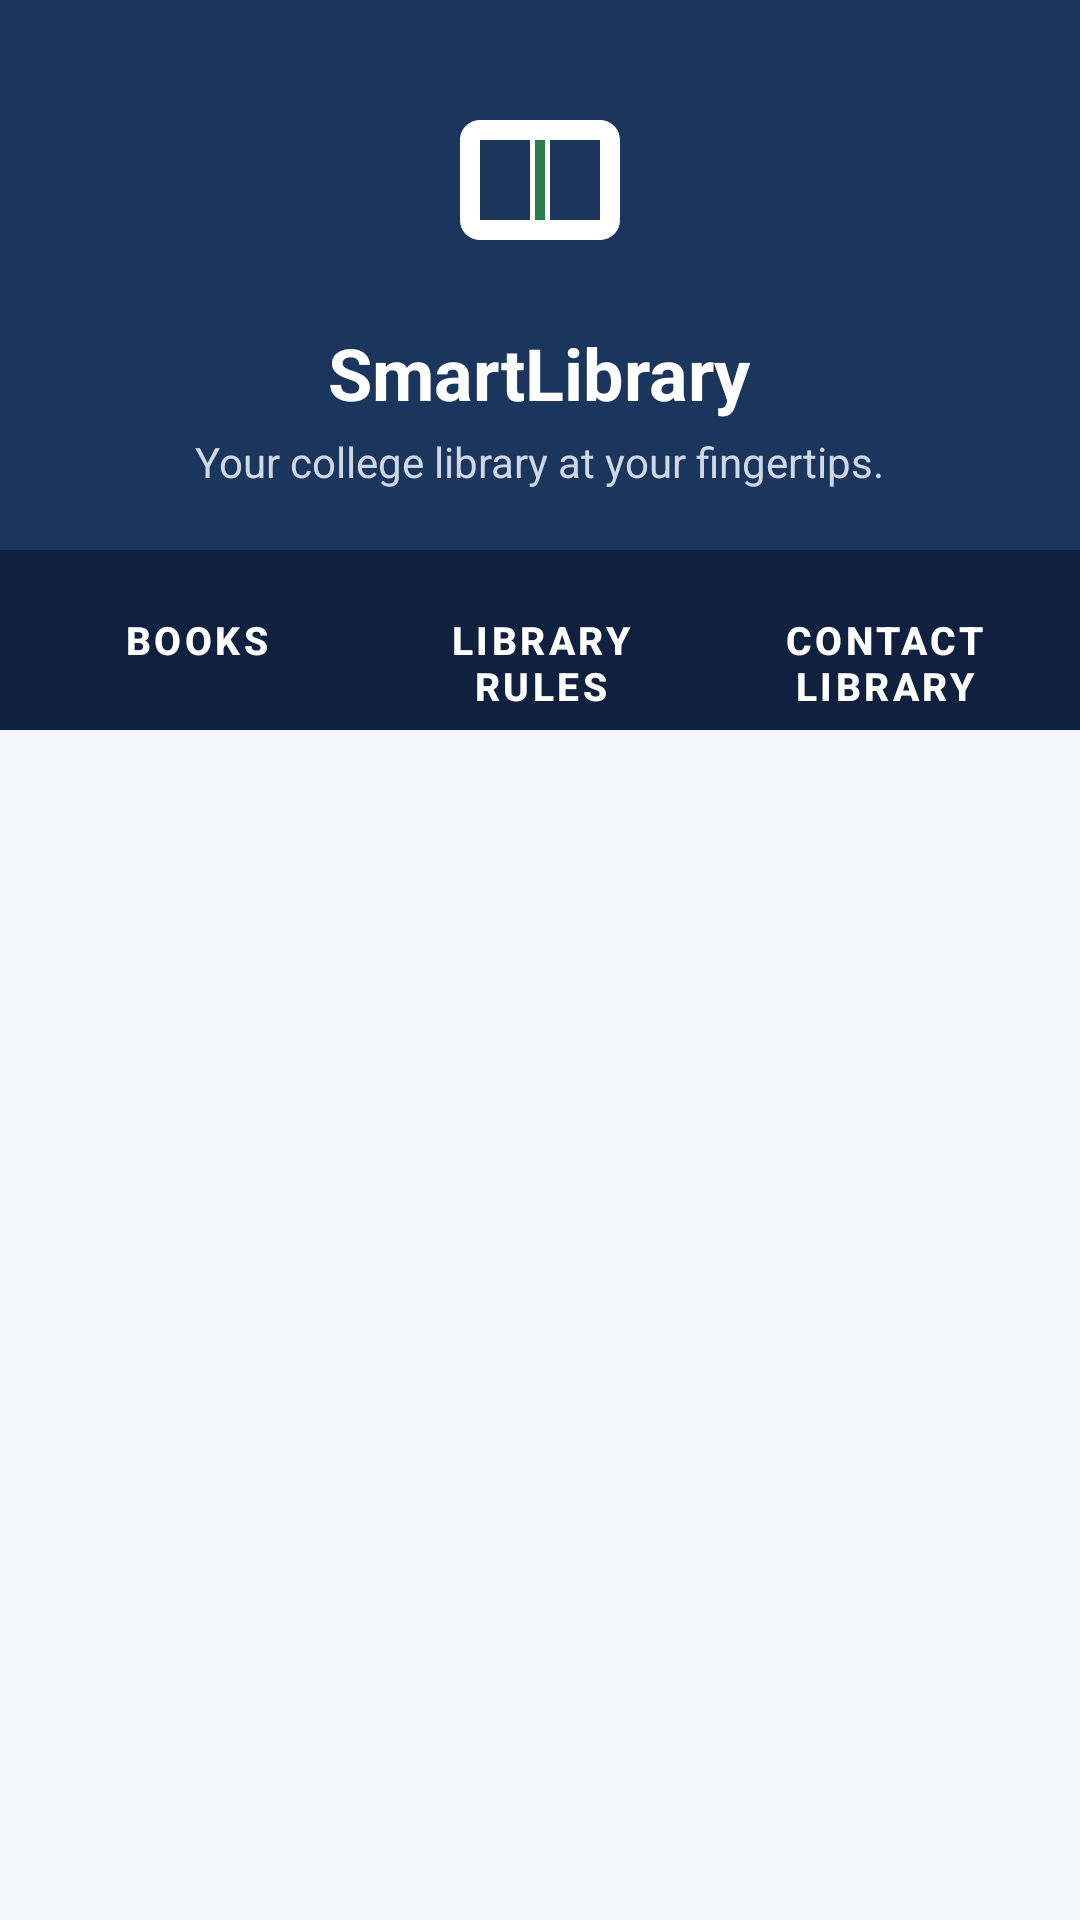

Reconstruct the res/layout file that produces this screen, plus the resources it refers to.
<!-- AndroidManifest.xml: application theme Theme.Smartlibrary -->
<!-- res/layout/activity_main.xml -->
<?xml version="1.0" encoding="utf-8"?>
<LinearLayout xmlns:android="http://schemas.android.com/apk/res/android"
    xmlns:tools="http://schemas.android.com/tools"
    android:layout_width="match_parent"
    android:layout_height="match_parent"
    android:orientation="vertical"
    android:background="@color/background_light"
    tools:context=".MainActivity">

    
    <LinearLayout
        android:layout_width="match_parent"
        android:layout_height="wrap_content"
        android:background="@color/primary"
        android:gravity="center"
        android:orientation="vertical"
        android:padding="20dp">

        <ImageView
            android:id="@+id/imgLibraryLogo"
            android:layout_width="80dp"
            android:layout_height="80dp"
            android:contentDescription="@string/app_name"
            android:src="@drawable/library_logo" />

        <TextView
            android:id="@+id/tvLibraryTitle"
            android:layout_width="wrap_content"
            android:layout_height="wrap_content"
            android:layout_marginTop="8dp"
            android:text="@string/app_name"
            android:textColor="@color/white"
            android:textSize="24sp"
            android:textStyle="bold" />

        <TextView
            android:id="@+id/tvLibraryDesc"
            android:layout_width="wrap_content"
            android:layout_height="wrap_content"
            android:layout_marginTop="4dp"
            android:text="@string/app_description"
            android:textColor="#D0D8E8"
            android:textSize="14sp" />

    </LinearLayout>

    
    <LinearLayout
        android:layout_width="match_parent"
        android:layout_height="wrap_content"
        android:background="@color/primary_dark"
        android:orientation="horizontal"
        android:paddingStart="8dp"
        android:paddingTop="6dp"
        android:paddingEnd="8dp"
        android:paddingBottom="6dp">

        <Button
            android:id="@+id/btnNavBooks"
            style="@style/Widget.MaterialComponents.Button.TextButton"
            android:layout_width="0dp"
            android:layout_height="wrap_content"
            android:layout_weight="1"
            android:text="@string/nav_books"
            android:textColor="@color/white"
            android:textSize="13sp"
            android:textStyle="bold" />

        <Button
            android:id="@+id/btnNavRules"
            style="@style/Widget.MaterialComponents.Button.TextButton"
            android:layout_width="0dp"
            android:layout_height="wrap_content"
            android:layout_weight="1"
            android:text="@string/nav_rules"
            android:textColor="@color/white"
            android:textSize="13sp"
            android:textStyle="bold" />

        <Button
            android:id="@+id/btnNavContact"
            style="@style/Widget.MaterialComponents.Button.TextButton"
            android:layout_width="0dp"
            android:layout_height="wrap_content"
            android:layout_weight="1"
            android:text="@string/nav_contact"
            android:textColor="@color/white"
            android:textSize="13sp"
            android:textStyle="bold" />

    </LinearLayout>

    
    <FrameLayout
        android:id="@+id/fragmentContainer"
        android:layout_width="match_parent"
        android:layout_height="0dp"
        android:layout_weight="1" />

</LinearLayout>
<!-- resources referenced by this layout -->
<resources>
  <color name="background_light">#F4F6F9</color>
  <color name="primary">#1B365D</color>
  <color name="primary_dark">#0F213F</color>
  <color name="white">#FFFFFF</color>
  <!-- drawable library_logo (drawable) -->
  <?xml version="1.0" encoding="utf-8"?>
  <vector xmlns:android="http://schemas.android.com/apk/res/android"
      android:width="120dp"
      android:height="120dp"
      android:viewportWidth="24"
      android:viewportHeight="24">
      
      <path
          android:fillColor="#1B365D"
          android:pathData="M12,2 C6.48,2 2,6.48 2,12 C2,17.52 6.48,22 12,22 C17.52,22 22,17.52 22,12 C22,6.48 17.52,2 12,2Z"/>
      
      <path
          android:fillColor="#FFFFFF"
          android:pathData="M18,6H6C4.9,6 4,6.9 4,8V16C4,17.1 4.9,18 6,18H18C19.1,18 20,17.1 20,16V8C20,6.9 19.1,6 18,6ZM18,16H13V8H18V16ZM6,8H11V16H6V8Z"/>
      
      <path
          android:fillColor="#2A7B4C"
          android:pathData="M11.5,8H12.5V16H11.5Z"/>
  </vector>
  <string name="app_description">Your college library at your fingertips.</string>
  <string name="app_name">SmartLibrary</string>
  <string name="nav_books">Books</string>
  <string name="nav_contact">Contact Library</string>
  <string name="nav_rules">Library Rules</string>
  <style name="Theme.Smartlibrary" parent="Theme.MaterialComponents.DayNight.NoActionBar">
          
          <item name="colorPrimary">@color/primary</item>
          <item name="colorPrimaryVariant">@color/primary_dark</item>
          <item name="colorOnPrimary">@color/white</item>
          
          <item name="colorSecondary">@color/accent</item>
          <item name="colorSecondaryVariant">@color/accent</item>
          <item name="colorOnSecondary">@color/white</item>
          
          <item name="android:statusBarColor">@color/primary_dark</item>
          <item name="android:windowBackground">@color/background_light</item>
      </style>
  <color name="accent">#2A7B4C</color>
</resources>
